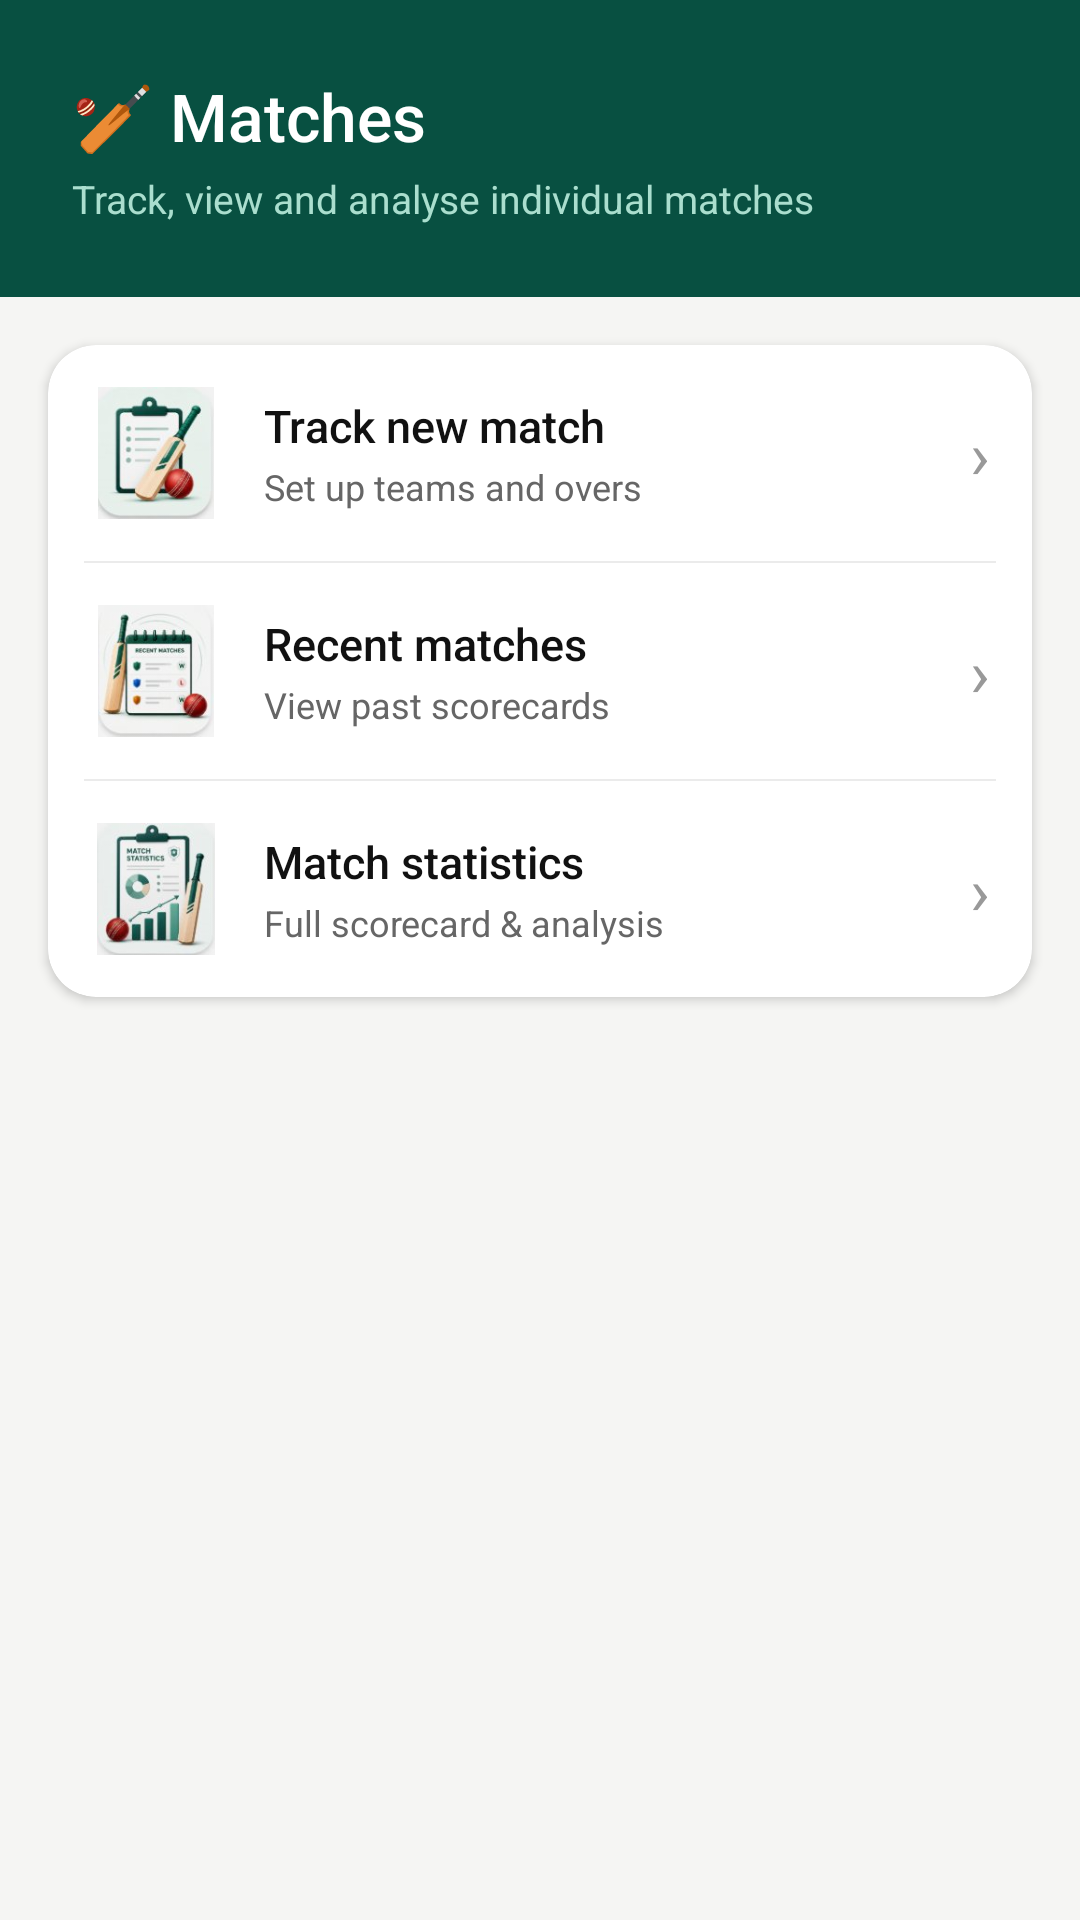

Produce the Android XML layout that renders to this screen, including the resource entries it uses.
<!-- AndroidManifest.xml: application theme Theme.CricketScorer -->
<!-- res/layout/activity_matches_menu.xml -->
<?xml version="1.0" encoding="utf-8"?>
<ScrollView xmlns:android="http://schemas.android.com/apk/res/android"
    xmlns:app="http://schemas.android.com/apk/res-auto"
    android:layout_width="match_parent" android:layout_height="match_parent"
    android:background="@color/c_bg_page" android:fillViewport="true">
  <LinearLayout android:layout_width="match_parent" android:layout_height="wrap_content"
      android:orientation="vertical">

    <LinearLayout android:layout_width="match_parent" android:layout_height="wrap_content"
        android:orientation="vertical" android:background="@color/green_dark"
        android:padding="24dp" android:paddingTop="40dp">
      <TextView android:layout_width="wrap_content" android:layout_height="wrap_content"
          android:text="🏏 Matches" android:textColor="#FFFFFF"
          android:textSize="22sp" android:fontFamily="sans-serif-medium"/>
      <TextView android:layout_width="wrap_content" android:layout_height="wrap_content"
          android:text="Track, view and analyse individual matches"
          android:textColor="#AADECE" android:textSize="13sp" android:layout_marginTop="4dp"/>
    </LinearLayout>

    <androidx.cardview.widget.CardView android:layout_width="match_parent"
        android:layout_height="wrap_content" android:layout_margin="16dp"
        app:cardCornerRadius="16dp" app:cardElevation="2dp"
        app:cardBackgroundColor="@color/c_bg_card">
      <LinearLayout android:layout_width="match_parent" android:layout_height="wrap_content"
          android:orientation="vertical">

        
        <LinearLayout android:id="@+id/layout_track_match"
            android:layout_width="match_parent" android:layout_height="wrap_content"
            android:orientation="horizontal" android:gravity="center_vertical"
            android:padding="14dp" android:background="?attr/selectableItemBackground"
            android:clickable="true" android:focusable="true">
          <ImageView
              android:layout_width="44dp"
              android:layout_height="44dp"
              android:src="@drawable/ic_menu_track_match"
              android:scaleType="fitCenter"
              android:contentDescription="Track new match icon"/>
          <LinearLayout android:layout_width="0dp" android:layout_height="wrap_content"
              android:layout_weight="1" android:orientation="vertical" android:layout_marginStart="14dp">
            <TextView android:layout_width="wrap_content" android:layout_height="wrap_content"
                android:text="Track new match" android:textSize="15sp"
                android:fontFamily="sans-serif-medium" android:textColor="@color/c_text_primary"/>
            <TextView android:layout_width="wrap_content" android:layout_height="wrap_content"
                android:text="Set up teams and overs" android:textSize="12sp"
                android:textColor="@color/c_text_secondary" android:layout_marginTop="2dp"/>
          </LinearLayout>
          <TextView android:layout_width="wrap_content" android:layout_height="wrap_content"
              android:text="›" android:textSize="22sp" android:textColor="@color/c_text_hint"/>
        </LinearLayout>

        <View android:layout_width="match_parent" android:layout_height="0.5dp"
            android:background="@color/c_divider"
            android:layout_marginStart="12dp" android:layout_marginEnd="12dp"/>

        
        <LinearLayout android:id="@+id/layout_recent_matches"
            android:layout_width="match_parent" android:layout_height="wrap_content"
            android:orientation="horizontal" android:gravity="center_vertical"
            android:padding="14dp" android:background="?attr/selectableItemBackground"
            android:clickable="true" android:focusable="true">
          <ImageView
              android:layout_width="44dp"
              android:layout_height="44dp"
              android:src="@drawable/ic_menu_recent_matches"
              android:scaleType="fitCenter"
              android:contentDescription="Recent matches icon"/>
          <LinearLayout android:layout_width="0dp" android:layout_height="wrap_content"
              android:layout_weight="1" android:orientation="vertical" android:layout_marginStart="14dp">
            <TextView android:layout_width="wrap_content" android:layout_height="wrap_content"
                android:text="Recent matches" android:textSize="15sp"
                android:fontFamily="sans-serif-medium" android:textColor="@color/c_text_primary"/>
            <TextView android:layout_width="wrap_content" android:layout_height="wrap_content"
                android:text="View past scorecards" android:textSize="12sp"
                android:textColor="@color/c_text_secondary" android:layout_marginTop="2dp"/>
          </LinearLayout>
          <TextView android:layout_width="wrap_content" android:layout_height="wrap_content"
              android:text="›" android:textSize="22sp" android:textColor="@color/c_text_hint"/>
        </LinearLayout>

        <View android:layout_width="match_parent" android:layout_height="0.5dp"
            android:background="@color/c_divider"
            android:layout_marginStart="12dp" android:layout_marginEnd="12dp"/>

        
        <LinearLayout android:id="@+id/layout_statistics"
            android:layout_width="match_parent" android:layout_height="wrap_content"
            android:orientation="horizontal" android:gravity="center_vertical"
            android:padding="14dp" android:background="?attr/selectableItemBackground"
            android:clickable="true" android:focusable="true">
          <ImageView
              android:layout_width="44dp"
              android:layout_height="44dp"
              android:src="@drawable/ic_menu_match_statistics"
              android:scaleType="fitCenter"
              android:contentDescription="Match statistics icon"/>
          <LinearLayout android:layout_width="0dp" android:layout_height="wrap_content"
              android:layout_weight="1" android:orientation="vertical" android:layout_marginStart="14dp">
            <TextView android:layout_width="wrap_content" android:layout_height="wrap_content"
                android:text="Match statistics" android:textSize="15sp"
                android:fontFamily="sans-serif-medium" android:textColor="@color/c_text_primary"/>
            <TextView android:layout_width="wrap_content" android:layout_height="wrap_content"
                android:text="Full scorecard &amp; analysis" android:textSize="12sp"
                android:textColor="@color/c_text_secondary" android:layout_marginTop="2dp"/>
          </LinearLayout>
          <TextView android:layout_width="wrap_content" android:layout_height="wrap_content"
              android:text="›" android:textSize="22sp" android:textColor="@color/c_text_hint"/>
        </LinearLayout>

      </LinearLayout>
    </androidx.cardview.widget.CardView>
  </LinearLayout>
</ScrollView>
<!-- resources referenced by this layout -->
<resources>
  <color name="c_bg_card">#FFFFFF</color>
  <color name="c_bg_page">#F5F5F3</color>
  <color name="c_divider">#EBEBEB</color>
  <color name="c_text_hint">#999999</color>
  <color name="c_text_primary">#111111</color>
  <color name="c_text_secondary">#666666</color>
  <color name="green_dark">#085041</color>
  <!-- drawable ic_menu_match_statistics: png bitmap (drawable, 36378 bytes) -->
  <!-- drawable ic_menu_recent_matches: png bitmap (drawable, 32747 bytes) -->
  <!-- drawable ic_menu_track_match: png bitmap (drawable, 31814 bytes) -->
  <style name="Theme.CricketScorer" parent="Theme.MaterialComponents.DayNight.NoActionBar">
          <item name="colorPrimary">@color/green_dark</item>
          <item name="colorPrimaryVariant">@color/green_mid</item>
          <item name="colorOnPrimary">#FFFFFF</item>
          <item name="colorSecondary">@color/amber_mid</item>
          <item name="colorSecondaryVariant">@color/amber_dark</item>
          <item name="colorOnSecondary">#FFFFFF</item>
          <item name="android:colorBackground">@color/c_bg_page</item>
          <item name="colorSurface">@color/c_bg_card</item>
          <item name="colorOnBackground">@color/c_text_primary</item>
          <item name="colorOnSurface">@color/c_text_primary</item>
          <item name="android:statusBarColor">@color/status_bar</item>
          <item name="android:windowLightStatusBar">false</item>
          <item name="android:windowBackground">@color/c_bg_page</item>
          <item name="editTextStyle">@style/Widget.CricketScorer.EditText</item>
          <item name="android:editTextStyle">@style/Widget.CricketScorer.EditText</item>
          <item name="materialButtonStyle">@style/Widget.CricketScorer.Button</item>
          <item name="alertDialogTheme">@style/Theme.CricketScorer.Dialog</item>
      </style>
  <color name="green_mid">#1D9E75</color>
  <color name="amber_mid">#BA7517</color>
  <color name="amber_dark">#633806</color>
  <color name="status_bar">#064033</color>
  <style name="Widget.CricketScorer.EditText" parent="Widget.AppCompat.EditText">
          <item name="android:textColor">@color/c_text_primary</item>
          <item name="android:textColorHint">@color/c_text_hint</item>
          <item name="android:textSize">14sp</item>
          <item name="android:background">@drawable/bg_input_field</item>
          <item name="android:paddingStart">12dp</item>
          <item name="android:paddingEnd">12dp</item>
          <item name="android:paddingTop">12dp</item>
          <item name="android:paddingBottom">12dp</item>
      </style>
  <style name="Widget.CricketScorer.Button" parent="Widget.MaterialComponents.Button">
          <item name="cornerRadius">8dp</item>
          <item name="android:textAllCaps">false</item>
          <item name="android:letterSpacing">0</item>
          <item name="backgroundTint">@null</item>
      </style>
  <style name="Theme.CricketScorer.Dialog" parent="ThemeOverlay.MaterialComponents.Dialog.Alert">
          <item name="colorPrimary">@color/green_mid</item>
          <item name="android:background">@color/c_bg_card</item>
          <item name="colorOnSurface">@color/c_text_primary</item>
          <item name="colorSurface">@color/c_bg_card</item>
          <item name="android:textColor">@color/c_text_primary</item>
      </style>
  <!-- drawable bg_input_field (drawable) -->
  <?xml version="1.0" encoding="utf-8"?>
  <shape xmlns:android="http://schemas.android.com/apk/res/android" android:shape="rectangle">
      <solid android:color="@color/c_bg_input"/>
      <stroke android:width="1dp" android:color="@color/c_border_strong"/>
      <corners android:radius="8dp"/>
  </shape>
  <color name="c_bg_input">#FFFFFF</color>
  <color name="c_border_strong">#BBBBBB</color>
</resources>
